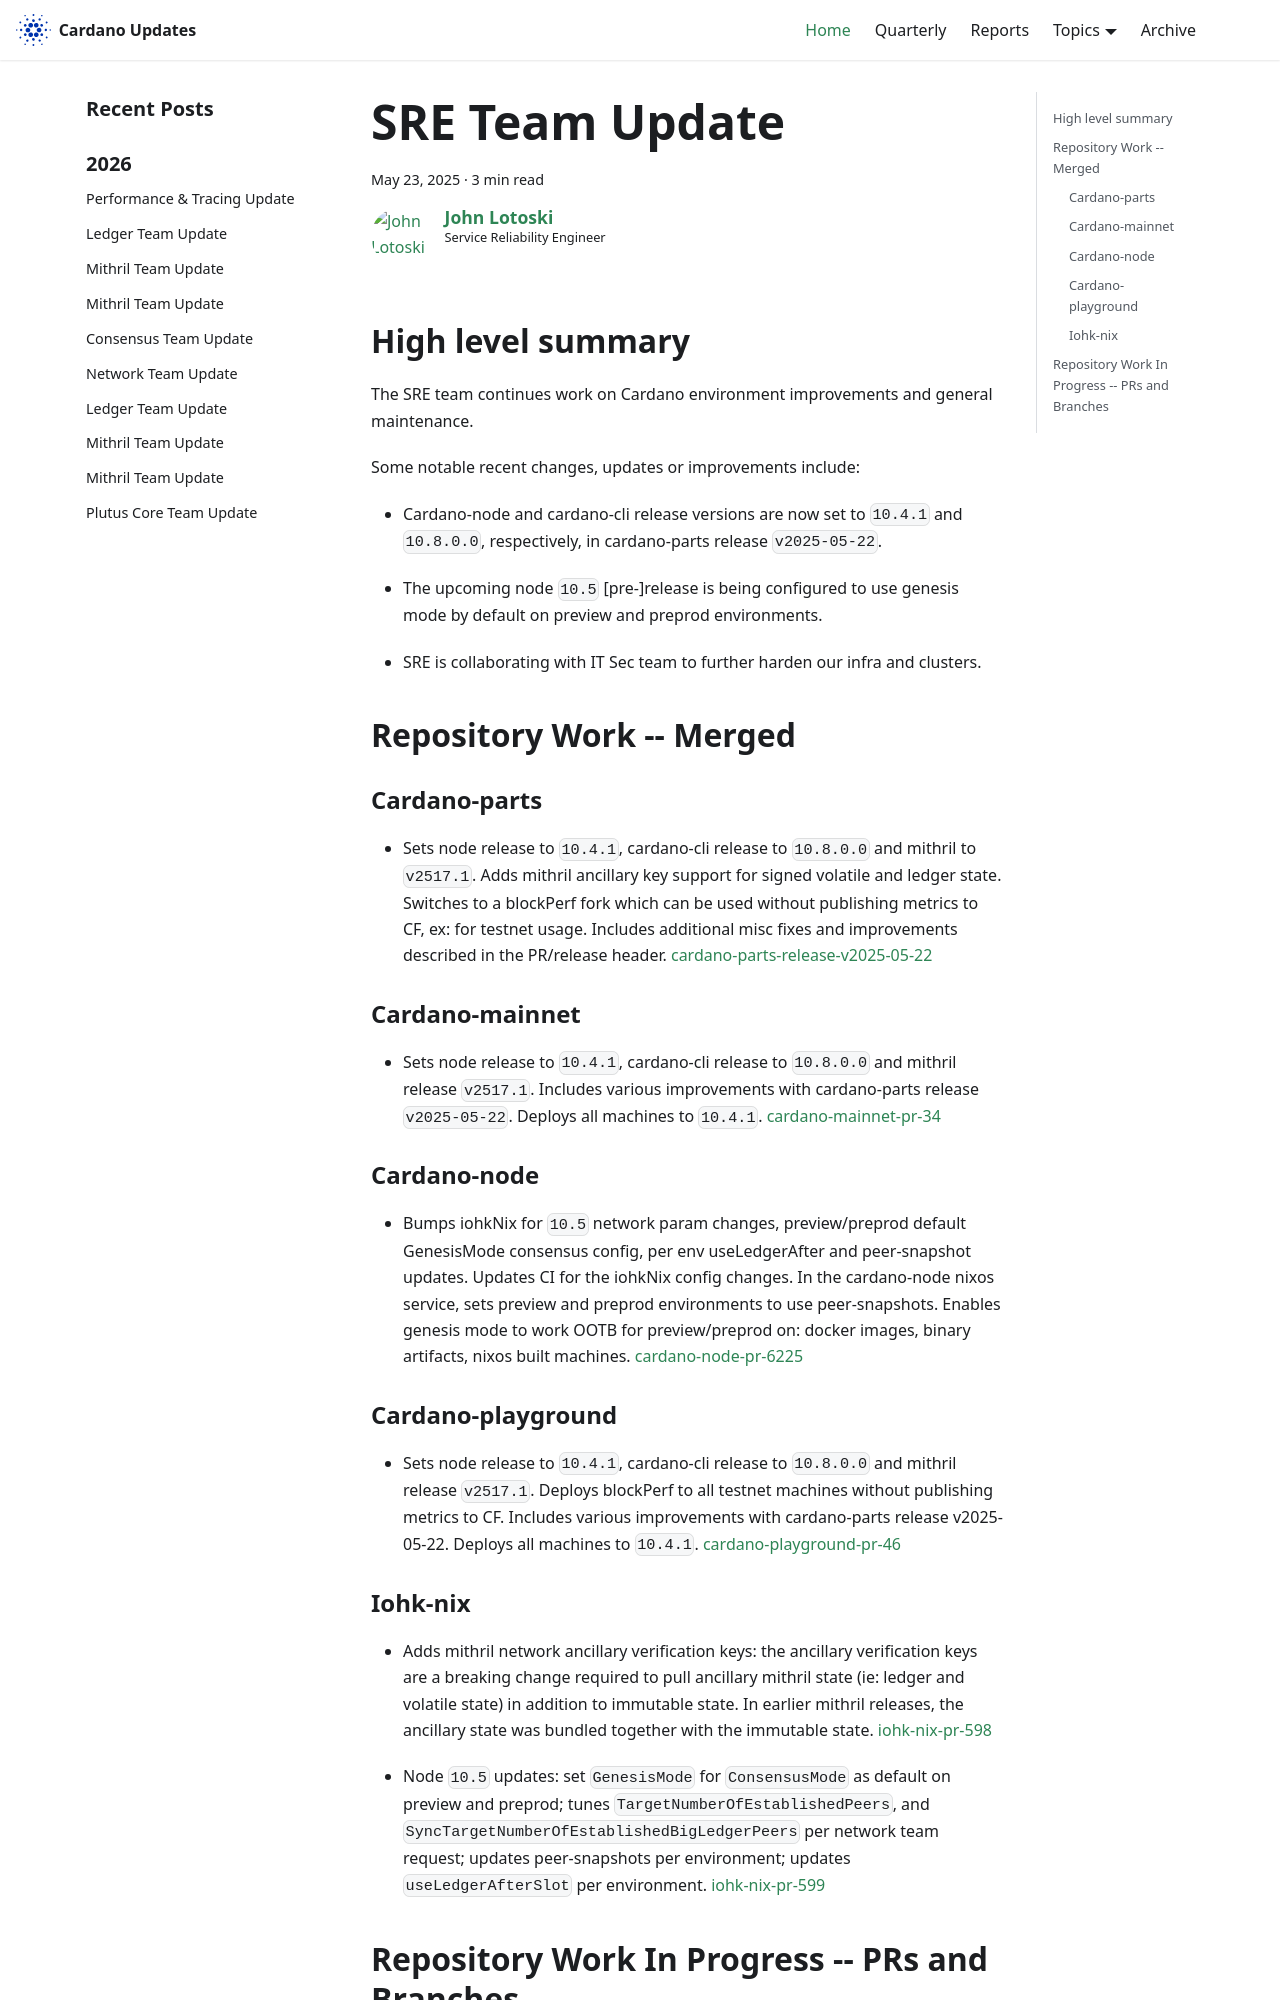

repository: IntersectMBO/cardano-updates · page: 2025-05-23-sre/index.html · generator: docusaurus

---
title: SRE Team Update
slug: 2025-05-23-sre
authors: johnalotoski
tags: [sre]
hide_table_of_contents: false
---

## High level summary

The SRE team continues work on Cardano environment improvements and general maintenance.

Some notable recent changes, updates or improvements include:

* Cardano-node and cardano-cli release versions are now set to `10.4.1` and
`10.8.0.0`, respectively, in cardano-parts release `v2025-05-22`.

* The upcoming node `10.5` \[pre-]release is being configured to use genesis
mode by default on preview and preprod environments.

* SRE is collaborating with IT Sec team to further harden our infra and
clusters.


## Repository Work -- Merged

### Cardano-parts
* Sets node release to `10.4.1`, cardano-cli release to `10.8.0.0` and mithril to
  `v2517.1`. Adds mithril ancillary key support for signed volatile and ledger
  state. Switches to a blockPerf fork which can be used without publishing
  metrics to CF, ex: for testnet usage. Includes additional misc fixes and
  improvements described in the PR/release header.
  [cardano-parts-release-v2025-05-22](https://github.com/input-output-hk/cardano-parts/releases/tag/v2025-05-22)


### Cardano-mainnet
* Sets node release to `10.4.1`, cardano-cli release to `10.8.0.0` and mithril
  release `v2517.1`. Includes various improvements with cardano-parts release
  `v2025-05-22`.  Deploys all machines to `10.4.1`.
  [cardano-mainnet-pr-34](https://github.com/input-output-hk/cardano-mainnet/pull/34)


### Cardano-node
* Bumps iohkNix for `10.5` network param changes, preview/preprod default
  GenesisMode consensus config, per env useLedgerAfter and peer-snapshot
  updates. Updates CI for the iohkNix config changes. In the cardano-node nixos
  service, sets preview and preprod environments to use peer-snapshots. Enables
  genesis mode to work OOTB for preview/preprod on: docker images, binary
  artifacts, nixos built machines.
  [cardano-node-pr-6225](https://github.com/IntersectMBO/cardano-node/pull/6225)


### Cardano-playground
* Sets node release to `10.4.1`, cardano-cli release to `10.8.0.0` and mithril
  release `v2517.1`. Deploys blockPerf to all testnet machines without publishing
  metrics to CF. Includes various improvements with cardano-parts release
  v2025-05-22.  Deploys all machines to `10.4.1`.
  [cardano-playground-pr-46](https://github.com/input-output-hk/cardano-playground/pull/46)
